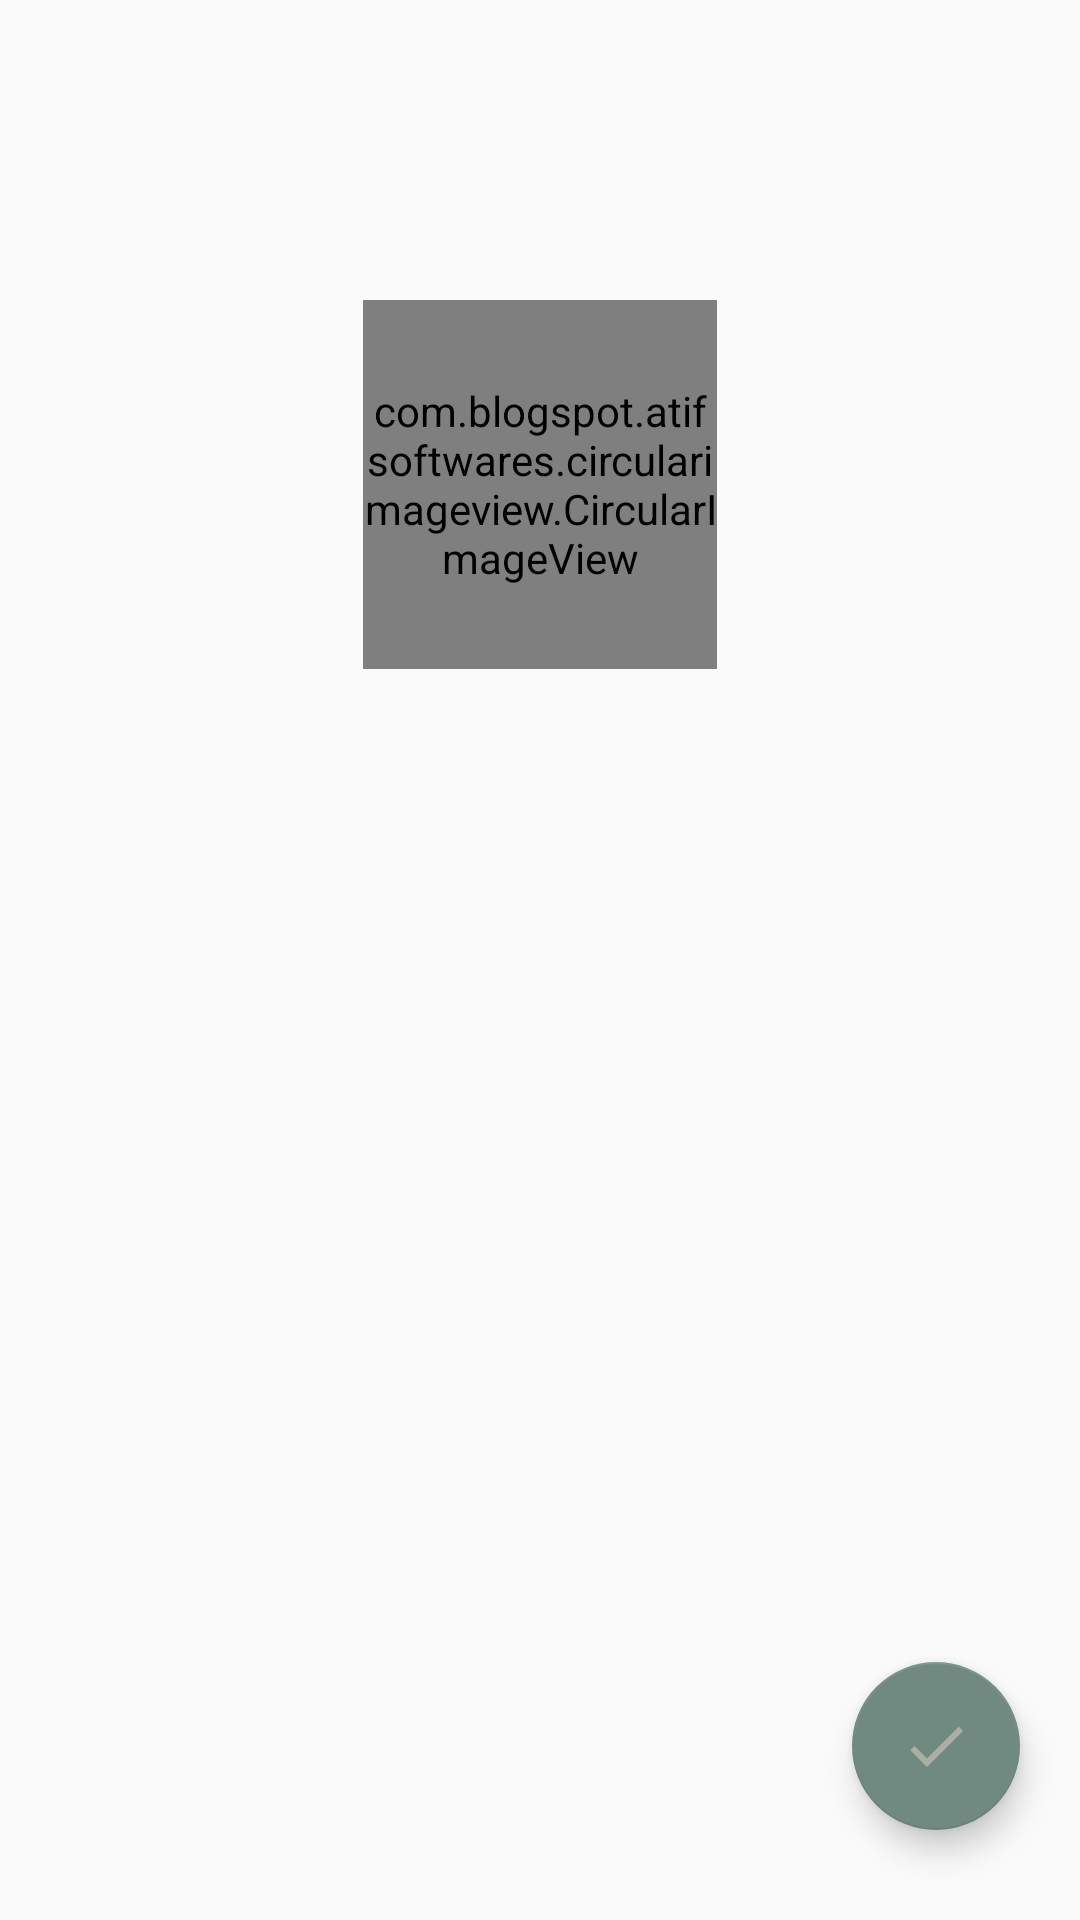

The Android layout XML behind this screen, and the referenced resources:
<!-- AndroidManifest.xml: application theme AppTheme -->
<!-- res/layout/activity_add_update_photo.xml -->
<?xml version="1.0" encoding="utf-8"?>
<RelativeLayout xmlns:android="http://schemas.android.com/apk/res/android"
    xmlns:app="http://schemas.android.com/apk/res-auto"
    xmlns:tools="http://schemas.android.com/tools"
    android:layout_width="match_parent"
    android:layout_height="match_parent"
   tools:context="com.example.metome.AddUpdatePhoto">


    <com.blogspot.atifsoftwares.circularimageview.CircularImageView
        android:id="@+id/ivClickProfile"
        android:layout_width="118dp"
        android:layout_height="123dp"
        android:layout_centerHorizontal="true"
        android:layout_marginTop="100dp"
        android:background="@drawable/ic_action_camera" />


    <com.google.android.material.floatingactionbutton.FloatingActionButton
        android:id="@+id/btnConfirmProfile"
        android:layout_width="78dp"
        android:layout_height="73dp"
        android:layout_alignParentEnd="true"
        android:layout_alignParentRight="true"
        android:layout_alignParentBottom="true"
        android:layout_marginEnd="20dp"
        android:layout_marginRight="20dp"
        android:layout_marginBottom="30dp"
        android:src="@drawable/ic_action_check"

        />


</RelativeLayout>
<!-- resources referenced by this layout -->
<resources>
  <!-- drawable ic_action_camera (drawable-anydpi) -->
  <vector xmlns:android="http://schemas.android.com/apk/res/android"
      android:width="24dp"
      android:height="24dp"
      android:viewportWidth="24"
      android:viewportHeight="24"
      android:tint="#0C0C0C"
      android:alpha="0.8">
    <path
        android:fillColor="@android:color/white"
        android:pathData="M3,4V1h2v3h3v2H5v3H3V6H0V4H3zM6,10V7h3V4h7l1.83,2H21c1.1,0 2,0.9 2,2v12c0,1.1 -0.9,2 -2,2H5c-1.1,0 -2,-0.9 -2,-2V10H6zM13,19c2.76,0 5,-2.24 5,-5s-2.24,-5 -5,-5s-5,2.24 -5,5S10.24,19 13,19zM9.8,14c0,1.77 1.43,3.2 3.2,3.2s3.2,-1.43 3.2,-3.2s-1.43,-3.2 -3.2,-3.2S9.8,12.23 9.8,14z"/>
  </vector>
  <!-- drawable ic_action_check (drawable-anydpi) -->
  <vector xmlns:android="http://schemas.android.com/apk/res/android"
      android:width="24dp"
      android:height="24dp"
      android:viewportWidth="24"
      android:viewportHeight="24"
      android:tint="#B8B8AA"
      android:alpha="0.8">
    <path
        android:fillColor="@android:color/white"
        android:pathData="M9,16.17L4.83,12l-1.42,1.41L9,19 21,7l-1.41,-1.41z"/>
  </vector>
  <style name="AppTheme" parent="Theme.AppCompat.Light.NoActionBar">
          
          <item name="colorPrimary">@color/colorPrimary</item>
          <item name="colorPrimaryDark">@color/colorPrimaryDark</item>
          <item name="colorAccent">@color/colorAccent</item>
      </style>
  <color name="colorPrimary">#E5d1b8</color>
  <color name="colorPrimaryDark">#E1284854</color>
  <color name="colorAccent">#708a81</color>
</resources>
